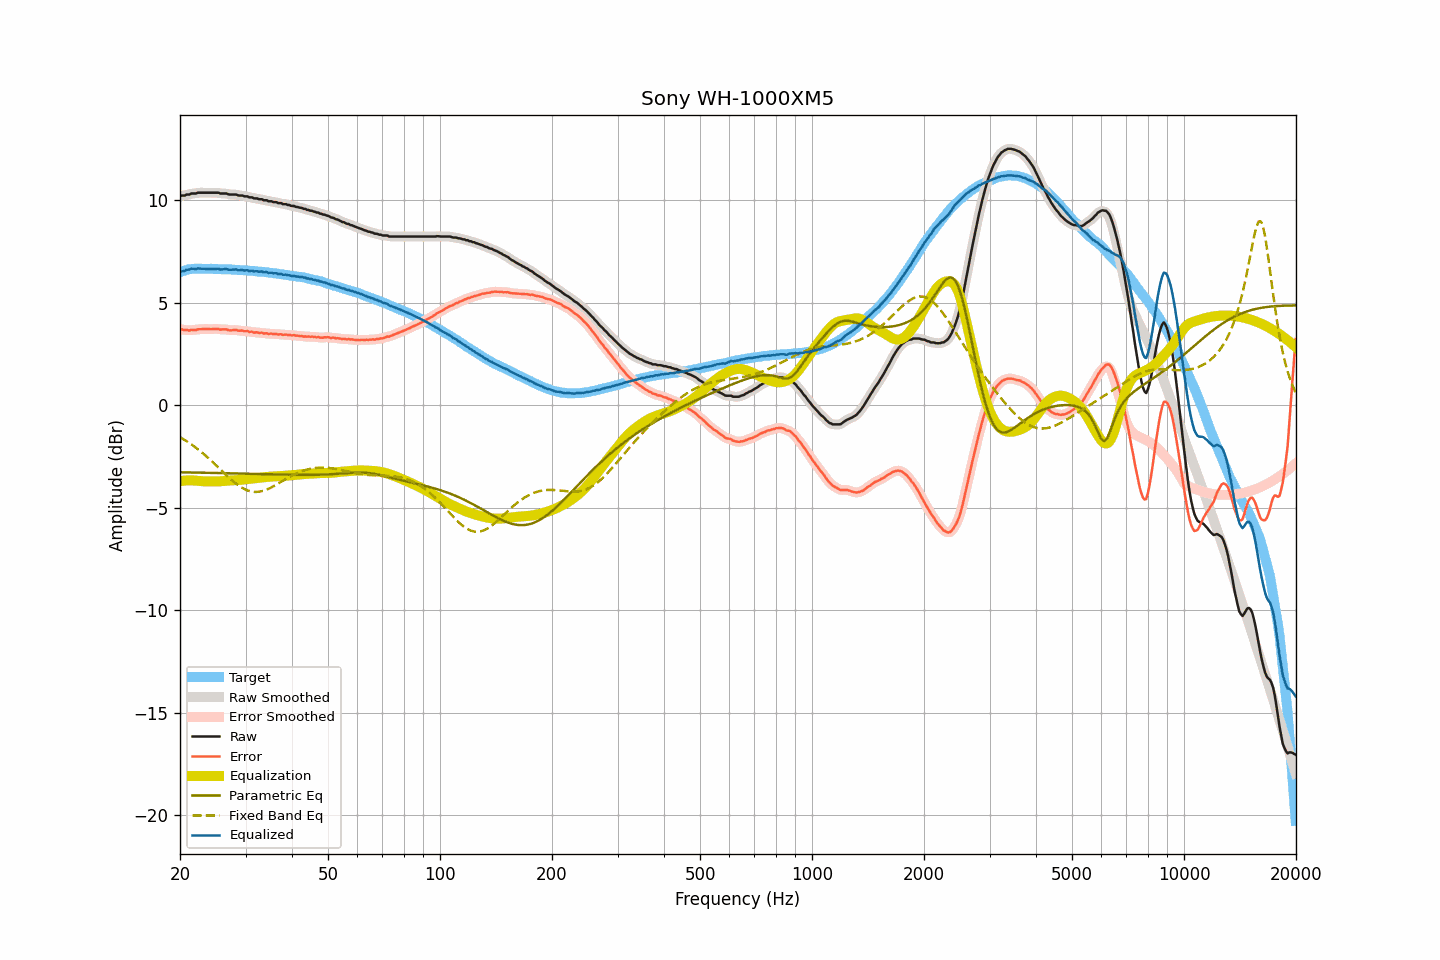

The file beside this chart, header and first rows:
frequency, raw, smoothed, error, error_smoothed, equalization, parametric_eq, fixed_band_eq, equalized_raw, equalized_smoothed, target
20.00, 10.20, 10.21, 3.71, 3.71, -3.71, -3.27, -1.56, 6.49, 6.50, 6.49
20.20, 10.23, 10.22, 3.71, 3.70, -3.70, -3.28, -1.61, 6.54, 6.53, 6.52
20.40, 10.23, 10.24, 3.68, 3.69, -3.69, -3.28, -1.65, 6.55, 6.55, 6.55
20.61, 10.23, 10.25, 3.66, 3.68, -3.68, -3.28, -1.70, 6.56, 6.58, 6.57
20.81, 10.28, 10.26, 3.68, 3.66, -3.67, -3.28, -1.75, 6.61, 6.59, 6.60
21.02, 10.28, 10.28, 3.65, 3.66, -3.67, -3.28, -1.80, 6.62, 6.62, 6.63
21.23, 10.28, 10.31, 3.64, 3.66, -3.67, -3.28, -1.85, 6.62, 6.64, 6.64
21.44, 10.33, 10.32, 3.68, 3.67, -3.67, -3.28, -1.91, 6.67, 6.65, 6.65
21.66, 10.33, 10.33, 3.68, 3.67, -3.67, -3.28, -1.96, 6.66, 6.66, 6.66
21.87, 10.33, 10.34, 3.68, 3.68, -3.68, -3.29, -2.02, 6.66, 6.66, 6.66
22.09, 10.33, 10.35, 3.67, 3.68, -3.69, -3.29, -2.08, 6.65, 6.66, 6.67
22.31, 10.37, 10.36, 3.71, 3.69, -3.69, -3.29, -2.14, 6.68, 6.67, 6.67
22.54, 10.37, 10.37, 3.71, 3.71, -3.70, -3.29, -2.20, 6.67, 6.67, 6.67
22.76, 10.37, 10.38, 3.71, 3.72, -3.71, -3.29, -2.27, 6.67, 6.67, 6.67
22.99, 10.37, 10.37, 3.72, 3.72, -3.71, -3.29, -2.33, 6.66, 6.66, 6.66
23.22, 10.37, 10.37, 3.72, 3.72, -3.72, -3.29, -2.40, 6.66, 6.66, 6.65
23.45, 10.37, 10.37, 3.72, 3.72, -3.72, -3.30, -2.46, 6.65, 6.65, 6.65
23.69, 10.37, 10.37, 3.72, 3.72, -3.72, -3.30, -2.53, 6.65, 6.65, 6.65
23.92, 10.37, 10.37, 3.72, 3.72, -3.72, -3.30, -2.60, 6.65, 6.65, 6.65
24.16, 10.37, 10.37, 3.71, 3.72, -3.72, -3.30, -2.68, 6.65, 6.65, 6.66
24.40, 10.37, 10.37, 3.71, 3.72, -3.72, -3.30, -2.75, 6.65, 6.65, 6.66
24.65, 10.37, 10.37, 3.72, 3.72, -3.72, -3.30, -2.82, 6.65, 6.65, 6.65
24.89, 10.37, 10.38, 3.73, 3.73, -3.72, -3.31, -2.90, 6.66, 6.66, 6.65
25.14, 10.37, 10.37, 3.73, 3.72, -3.72, -3.31, -2.97, 6.66, 6.65, 6.65
25.39, 10.37, 10.36, 3.73, 3.71, -3.72, -3.31, -3.05, 6.66, 6.65, 6.65
25.65, 10.33, 10.35, 3.69, 3.70, -3.71, -3.31, -3.13, 6.62, 6.64, 6.65
25.91, 10.33, 10.34, 3.70, 3.70, -3.70, -3.31, -3.20, 6.63, 6.63, 6.63
26.16, 10.33, 10.33, 3.70, 3.70, -3.70, -3.31, -3.28, 6.64, 6.64, 6.63
26.43, 10.33, 10.33, 3.70, 3.70, -3.69, -3.32, -3.35, 6.64, 6.64, 6.63
26.69, 10.33, 10.32, 3.70, 3.69, -3.68, -3.32, -3.43, 6.65, 6.64, 6.63
26.96, 10.29, 10.30, 3.66, 3.67, -3.68, -3.32, -3.50, 6.62, 6.63, 6.63
27.23, 10.28, 10.29, 3.66, 3.66, -3.67, -3.32, -3.57, 6.61, 6.61, 6.63
27.50, 10.28, 10.28, 3.66, 3.66, -3.67, -3.32, -3.64, 6.61, 6.61, 6.63
27.77, 10.28, 10.29, 3.67, 3.67, -3.67, -3.33, -3.71, 6.62, 6.62, 6.62
28.05, 10.28, 10.28, 3.67, 3.67, -3.66, -3.33, -3.78, 6.62, 6.62, 6.61
28.33, 10.28, 10.27, 3.68, 3.66, -3.66, -3.33, -3.84, 6.63, 6.61, 6.60
28.62, 10.24, 10.25, 3.64, 3.65, -3.65, -3.33, -3.90, 6.59, 6.60, 6.60
28.90, 10.23, 10.24, 3.63, 3.65, -3.65, -3.33, -3.95, 6.59, 6.60, 6.60
29.19, 10.23, 10.23, 3.65, 3.63, -3.64, -3.34, -4.00, 6.59, 6.59, 6.59
29.48, 10.23, 10.22, 3.64, 3.63, -3.63, -3.34, -4.05, 6.60, 6.59, 6.60
29.78, 10.19, 10.21, 3.61, 3.63, -3.62, -3.34, -4.09, 6.57, 6.59, 6.58
30.08, 10.19, 10.19, 3.61, 3.61, -3.61, -3.34, -4.13, 6.58, 6.58, 6.58
30.38, 10.19, 10.17, 3.62, 3.60, -3.60, -3.34, -4.16, 6.59, 6.57, 6.57
30.68, 10.14, 10.17, 3.58, 3.60, -3.59, -3.35, -4.18, 6.55, 6.57, 6.57
30.99, 10.14, 10.14, 3.59, 3.58, -3.58, -3.35, -4.21, 6.56, 6.56, 6.56
31.30, 10.14, 10.12, 3.59, 3.57, -3.57, -3.35, -4.22, 6.57, 6.55, 6.55
31.61, 10.09, 10.11, 3.54, 3.57, -3.57, -3.35, -4.23, 6.53, 6.55, 6.55
31.93, 10.09, 10.09, 3.55, 3.55, -3.56, -3.35, -4.23, 6.54, 6.54, 6.54
32.24, 10.09, 10.08, 3.57, 3.54, -3.55, -3.36, -4.23, 6.55, 6.53, 6.53
32.57, 10.05, 10.07, 3.53, 3.55, -3.54, -3.36, -4.22, 6.51, 6.53, 6.52
32.89, 10.05, 10.05, 3.53, 3.53, -3.53, -3.36, -4.21, 6.52, 6.52, 6.52
33.22, 10.05, 10.03, 3.54, 3.52, -3.52, -3.36, -4.19, 6.53, 6.51, 6.51
33.55, 10.00, 10.03, 3.50, 3.52, -3.52, -3.36, -4.17, 6.49, 6.51, 6.51
33.89, 10.00, 10.00, 3.51, 3.51, -3.51, -3.37, -4.14, 6.50, 6.50, 6.49
34.23, 10.00, 9.98, 3.51, 3.49, -3.50, -3.37, -4.11, 6.50, 6.48, 6.49
34.57, 9.95, 9.97, 3.48, 3.50, -3.49, -3.37, -4.08, 6.46, 6.48, 6.48
34.92, 9.95, 9.95, 3.49, 3.49, -3.49, -3.37, -4.04, 6.47, 6.47, 6.46
35.27, 9.95, 9.94, 3.49, 3.48, -3.48, -3.37, -4.00, 6.47, 6.45, 6.46
35.62, 9.91, 9.93, 3.47, 3.48, -3.48, -3.38, -3.96, 6.44, 6.45, 6.45
35.97, 9.91, 9.91, 3.48, 3.48, -3.47, -3.38, -3.92, 6.44, 6.44, 6.43
... 635 more rows
